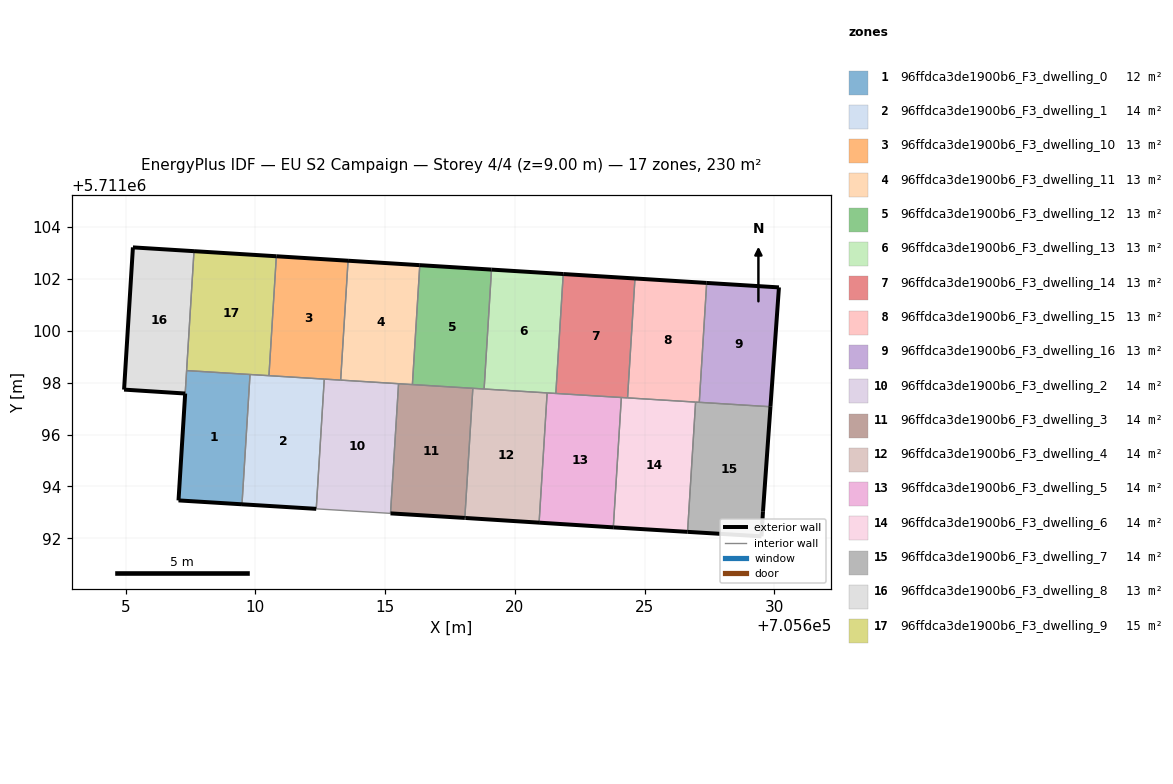
=== STOREY PLAN SPEC (per zone: floor XY polygon, exterior-wall plan segments, windows/doors) ===
zone 1: 96ffdca3de1900b6_F3_dwelling_0  (12.3 m²)
  floor: (705609.48, 5711093.31) (705609.79, 5711098.31) (705607.35, 5711098.46) (705607.04, 5711093.46)
  exterior wall: (705609.48, 5711093.31) – (705607.04, 5711093.46)  [2.5 m]
  exterior wall: (705607.04, 5711093.46) – (705607.29, 5711097.58)  [4.1 m]
  interior walls: 3
zone 2: 96ffdca3de1900b6_F3_dwelling_1  (14.4 m²)
  floor: (705612.35, 5711093.14) (705612.66, 5711098.14) (705609.79, 5711098.31) (705609.48, 5711093.31)
  exterior wall: (705612.35, 5711093.14) – (705609.48, 5711093.31)  [2.9 m]
  interior walls: 4
zone 3: 96ffdca3de1900b6_F3_dwelling_10  (12.8 m²)
  floor: (705613.29, 5711098.10) (705613.57, 5711102.70) (705610.81, 5711102.87) (705610.52, 5711098.27)
  exterior wall: (705610.81, 5711102.87) – (705613.57, 5711102.70)  [2.8 m]
  interior walls: 4
zone 4: 96ffdca3de1900b6_F3_dwelling_11  (12.8 m²)
  floor: (705616.05, 5711097.93) (705616.34, 5711102.53) (705613.57, 5711102.70) (705613.29, 5711098.10)
  exterior wall: (705613.57, 5711102.70) – (705616.34, 5711102.53)  [2.8 m]
  interior walls: 4
zone 5: 96ffdca3de1900b6_F3_dwelling_12  (12.8 m²)
  floor: (705618.81, 5711097.75) (705619.10, 5711102.36) (705616.34, 5711102.53) (705616.05, 5711097.93)
  exterior wall: (705616.34, 5711102.53) – (705619.10, 5711102.36)  [2.8 m]
  interior walls: 4
zone 6: 96ffdca3de1900b6_F3_dwelling_13  (12.8 m²)
  floor: (705621.58, 5711097.58) (705621.86, 5711102.19) (705619.10, 5711102.36) (705618.81, 5711097.75)
  exterior wall: (705619.10, 5711102.36) – (705621.86, 5711102.19)  [2.8 m]
  interior walls: 4
zone 7: 96ffdca3de1900b6_F3_dwelling_14  (12.8 m²)
  floor: (705624.34, 5711097.41) (705624.63, 5711102.01) (705621.86, 5711102.19) (705621.58, 5711097.58)
  exterior wall: (705621.86, 5711102.19) – (705624.63, 5711102.01)  [2.8 m]
  interior walls: 4
zone 8: 96ffdca3de1900b6_F3_dwelling_15  (12.8 m²)
  floor: (705627.11, 5711097.24) (705627.39, 5711101.84) (705624.63, 5711102.01) (705624.34, 5711097.41)
  exterior wall: (705624.63, 5711102.01) – (705627.39, 5711101.84)  [2.8 m]
  interior walls: 4
zone 9: 96ffdca3de1900b6_F3_dwelling_16  (12.8 m²)
  floor: (705629.85, 5711097.07) (705630.18, 5711101.67) (705627.39, 5711101.84) (705627.11, 5711097.24)
  exterior wall: (705630.18, 5711101.67) – (705629.85, 5711097.07)  [4.6 m]
  exterior wall: (705627.39, 5711101.84) – (705630.18, 5711101.67)  [2.8 m]
  interior walls: 2
zone 10: 96ffdca3de1900b6_F3_dwelling_2  (14.4 m²)
  floor: (705615.21, 5711092.96) (705615.52, 5711097.96) (705612.66, 5711098.14) (705612.35, 5711093.14)
  interior walls: 5
zone 11: 96ffdca3de1900b6_F3_dwelling_3  (14.4 m²)
  floor: (705618.07, 5711092.79) (705618.38, 5711097.78) (705615.52, 5711097.96) (705615.21, 5711092.96)
  exterior wall: (705618.07, 5711092.79) – (705615.21, 5711092.96)  [2.9 m]
  interior walls: 4
zone 12: 96ffdca3de1900b6_F3_dwelling_4  (14.4 m²)
  floor: (705620.93, 5711092.61) (705621.24, 5711097.61) (705618.38, 5711097.78) (705618.07, 5711092.79) (705618.10, 5711092.79)
  exterior wall: (705620.93, 5711092.61) – (705618.10, 5711092.79)  [2.8 m]
  exterior wall: (705618.10, 5711092.79) – (705618.07, 5711092.79)  [0.0 m]
  interior walls: 4
zone 13: 96ffdca3de1900b6_F3_dwelling_5  (14.4 m²)
  floor: (705623.79, 5711092.42) (705624.10, 5711097.43) (705621.24, 5711097.61) (705620.93, 5711092.61)
  exterior wall: (705623.79, 5711092.42) – (705620.93, 5711092.61)  [2.9 m]
  interior walls: 4
zone 14: 96ffdca3de1900b6_F3_dwelling_6  (14.4 m²)
  floor: (705626.66, 5711092.25) (705626.96, 5711097.25) (705624.10, 5711097.43) (705623.79, 5711092.42)
  exterior wall: (705626.66, 5711092.25) – (705623.79, 5711092.42)  [2.9 m]
  interior walls: 4
zone 15: 96ffdca3de1900b6_F3_dwelling_7  (14.4 m²)
  floor: (705629.50, 5711092.08) (705629.56, 5711093.03) (705629.85, 5711097.07) (705626.96, 5711097.25) (705626.66, 5711092.25)
  exterior wall: (705629.85, 5711097.07) – (705629.56, 5711093.03)  [4.1 m]
  exterior wall: (705629.56, 5711093.03) – (705629.50, 5711092.08)  [1.0 m]
  exterior wall: (705629.50, 5711092.08) – (705626.66, 5711092.25)  [2.9 m]
  interior walls: 3
zone 16: 96ffdca3de1900b6_F3_dwelling_8  (13.0 m²)
  floor: (705607.30, 5711097.58) (705607.64, 5711103.07) (705605.28, 5711103.21) (705604.94, 5711097.73)
  exterior wall: (705605.28, 5711103.21) – (705607.64, 5711103.07)  [2.4 m]
  exterior wall: (705607.30, 5711097.58) – (705604.94, 5711097.73)  [2.4 m]
  exterior wall: (705604.94, 5711097.73) – (705605.28, 5711103.21)  [5.5 m]
  interior walls: 2
zone 17: 96ffdca3de1900b6_F3_dwelling_9  (14.7 m²)
  floor: (705610.52, 5711098.27) (705610.81, 5711102.87) (705607.64, 5711103.07) (705607.35, 5711098.46)
  exterior wall: (705607.64, 5711103.07) – (705610.81, 5711102.87)  [3.2 m]
  interior walls: 4

=== DERIVED (storey summary) ===
Building: EU S2 Campaign
Storey: 4 of 4  (floor level z = 9.00 m)
Storey gross floor area: 229.8 m²
Zones on this storey: 17
  - 96ffdca3de1900b6_F3_dwelling_0: floor 12.3 m²; exterior wall 6.6 m (19.7 m²); WWR 0.0%
  - 96ffdca3de1900b6_F3_dwelling_1: floor 14.4 m²; exterior wall 2.9 m (8.6 m²); WWR 0.0%
  - 96ffdca3de1900b6_F3_dwelling_10: floor 12.8 m²; exterior wall 2.8 m (8.3 m²); WWR 0.0%
  - 96ffdca3de1900b6_F3_dwelling_11: floor 12.8 m²; exterior wall 2.8 m (8.3 m²); WWR 0.0%
  - 96ffdca3de1900b6_F3_dwelling_12: floor 12.8 m²; exterior wall 2.8 m (8.3 m²); WWR 0.0%
  - 96ffdca3de1900b6_F3_dwelling_13: floor 12.8 m²; exterior wall 2.8 m (8.3 m²); WWR 0.0%
  - 96ffdca3de1900b6_F3_dwelling_14: floor 12.8 m²; exterior wall 2.8 m (8.3 m²); WWR 0.0%
  - 96ffdca3de1900b6_F3_dwelling_15: floor 12.8 m²; exterior wall 2.8 m (8.3 m²); WWR 0.0%
  - 96ffdca3de1900b6_F3_dwelling_16: floor 12.8 m²; exterior wall 7.4 m (22.2 m²); WWR 0.0%
  - 96ffdca3de1900b6_F3_dwelling_2: floor 14.4 m²
  - 96ffdca3de1900b6_F3_dwelling_3: floor 14.4 m²; exterior wall 2.9 m (8.6 m²); WWR 0.0%
  - 96ffdca3de1900b6_F3_dwelling_4: floor 14.4 m²; exterior wall 2.9 m (8.6 m²); WWR 0.0%
  - 96ffdca3de1900b6_F3_dwelling_5: floor 14.4 m²; exterior wall 2.9 m (8.6 m²); WWR 0.0%
  - 96ffdca3de1900b6_F3_dwelling_6: floor 14.4 m²; exterior wall 2.9 m (8.6 m²); WWR 0.0%
  - 96ffdca3de1900b6_F3_dwelling_7: floor 14.4 m²; exterior wall 7.9 m (23.6 m²); WWR 0.0%
  - 96ffdca3de1900b6_F3_dwelling_8: floor 13.0 m²; exterior wall 10.2 m (30.6 m²); WWR 0.0%
  - 96ffdca3de1900b6_F3_dwelling_9: floor 14.7 m²; exterior wall 3.2 m (9.5 m²); WWR 0.0%
Zone adjacency (shared interzone walls):
  - 96ffdca3de1900b6_F3_dwelling_0 ↔ 96ffdca3de1900b6_F3_dwelling_1
  - 96ffdca3de1900b6_F3_dwelling_0 ↔ 96ffdca3de1900b6_F3_dwelling_8
  - 96ffdca3de1900b6_F3_dwelling_0 ↔ 96ffdca3de1900b6_F3_dwelling_9
  - 96ffdca3de1900b6_F3_dwelling_1 ↔ 96ffdca3de1900b6_F3_dwelling_10
  - 96ffdca3de1900b6_F3_dwelling_1 ↔ 96ffdca3de1900b6_F3_dwelling_2
  - 96ffdca3de1900b6_F3_dwelling_1 ↔ 96ffdca3de1900b6_F3_dwelling_9
  - 96ffdca3de1900b6_F3_dwelling_10 ↔ 96ffdca3de1900b6_F3_dwelling_11
  - 96ffdca3de1900b6_F3_dwelling_10 ↔ 96ffdca3de1900b6_F3_dwelling_2
  - 96ffdca3de1900b6_F3_dwelling_10 ↔ 96ffdca3de1900b6_F3_dwelling_9
  - 96ffdca3de1900b6_F3_dwelling_11 ↔ 96ffdca3de1900b6_F3_dwelling_12
  - 96ffdca3de1900b6_F3_dwelling_11 ↔ 96ffdca3de1900b6_F3_dwelling_2
  - 96ffdca3de1900b6_F3_dwelling_11 ↔ 96ffdca3de1900b6_F3_dwelling_3
  - 96ffdca3de1900b6_F3_dwelling_12 ↔ 96ffdca3de1900b6_F3_dwelling_13
  - 96ffdca3de1900b6_F3_dwelling_12 ↔ 96ffdca3de1900b6_F3_dwelling_3
  - 96ffdca3de1900b6_F3_dwelling_12 ↔ 96ffdca3de1900b6_F3_dwelling_4
  - 96ffdca3de1900b6_F3_dwelling_13 ↔ 96ffdca3de1900b6_F3_dwelling_14
  - 96ffdca3de1900b6_F3_dwelling_13 ↔ 96ffdca3de1900b6_F3_dwelling_4
  - 96ffdca3de1900b6_F3_dwelling_13 ↔ 96ffdca3de1900b6_F3_dwelling_5
  - 96ffdca3de1900b6_F3_dwelling_14 ↔ 96ffdca3de1900b6_F3_dwelling_15
  - 96ffdca3de1900b6_F3_dwelling_14 ↔ 96ffdca3de1900b6_F3_dwelling_5
  - 96ffdca3de1900b6_F3_dwelling_14 ↔ 96ffdca3de1900b6_F3_dwelling_6
  - 96ffdca3de1900b6_F3_dwelling_15 ↔ 96ffdca3de1900b6_F3_dwelling_16
  - 96ffdca3de1900b6_F3_dwelling_15 ↔ 96ffdca3de1900b6_F3_dwelling_6
  - 96ffdca3de1900b6_F3_dwelling_15 ↔ 96ffdca3de1900b6_F3_dwelling_7
  - 96ffdca3de1900b6_F3_dwelling_16 ↔ 96ffdca3de1900b6_F3_dwelling_7
  - 96ffdca3de1900b6_F3_dwelling_2 ↔ 96ffdca3de1900b6_F3_dwelling_3
  - 96ffdca3de1900b6_F3_dwelling_3 ↔ 96ffdca3de1900b6_F3_dwelling_4
  - 96ffdca3de1900b6_F3_dwelling_4 ↔ 96ffdca3de1900b6_F3_dwelling_5
  - 96ffdca3de1900b6_F3_dwelling_5 ↔ 96ffdca3de1900b6_F3_dwelling_6
  - 96ffdca3de1900b6_F3_dwelling_6 ↔ 96ffdca3de1900b6_F3_dwelling_7
  - 96ffdca3de1900b6_F3_dwelling_8 ↔ 96ffdca3de1900b6_F3_dwelling_9